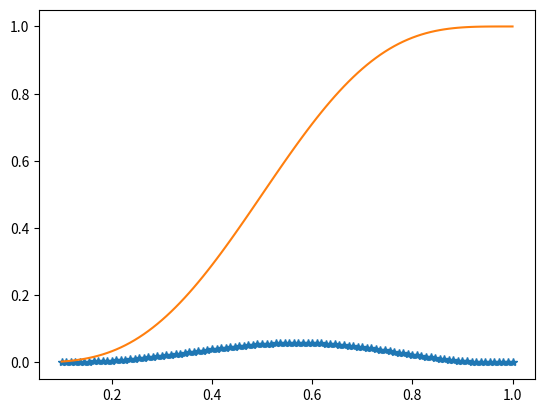

The script that saved this image:
import numpy as np
import matplotlib.pyplot as plt

from math import factorial as fac

def binomial(x, y):
    try:
        binom = fac(x) // fac(y) // fac(x - y)
    except ValueError:
        binom = 0
    return binom

def find(m):
    for i, val in enumerate(m):
        if val == 1:
            return len(m) - i - 1
    return 0

def div(a, mod):
    for i, val in enumerate(a):
        if val == 1:
            if find(a) >= find(mod):
                dif = (len(a) - i) - len(mod)
                a[i:i + len(mod) + dif] = np.bitwise_xor(a[i:i + len(mod) + dif], np.array(mod + [0] * dif))
            else:
                break
    return a

# a = np.array([1,0,1,1])
# b = np.array([1,1,1])
# print(div(a, b))


def rotate(arr, bits):
    lenA = len(arr)
    arr = arr + [0] * bits
    return arr

def gen(m, g, r):
    #powM = find(m)
    dif = r
    shifted = np.array(rotate(m, dif))
    c = div(shifted.copy(), g)
    code = np.bitwise_xor(shifted, c)
    return code
#
# print(gen([0,1,1], g, len(g) - 1))
def main():
    n = 7
    # k = 4
    # r = 4
    # d = 3
    #
    # g = [1, 0, 1, 1]

    k = 3
    g = [1, 1, 1, 0, 1]
    d = 4

    stat = [0] * (n + 1)

    for i in range(2**k):
        m = list('{0:b}'.format(i))
        #print(m)
        m = np.array(['0'] * (k - len(m)) + m).astype("int32")
        m = list(m)
        #print(m)
        code = gen(m, g, len(g) - 1)
        print(m, code, div(code.copy(), g))
        stat[sum(code)] += 1
    print(stat)

    stat = np.array(stat)
    result = []
    for p in np.linspace(0.1, 1, 100):
        i = d
        res = 0
        for ai in stat[d:]:
            if p == 1:
                f = 0
            res += ai * p ** i * (1 - p) ** (n - i)
            i = i + 1
        result.append(res)
        #print(p_arr)

    result_upperb = []
    stat = np.array([binomial(n, x) for x in range(0, d)])

    for p in np.linspace(0.1, 1, 100):
        i = 0
        res = 0
        for ai in stat:
            if p == 1:
                f = 0
            res += ai * p ** i * (1 - p) ** (n - i)
            i = i + 1
        result_upperb.append(1 - res)
        #print(p_arr)

    plt.plot(np.linspace(0.1, 1, 100), result, "*")
    #plt.show()
    plt.plot(np.linspace(0.1, 1, 100), result_upperb, "-")
    plt.show()

if __name__ == '__main__':
    main()
